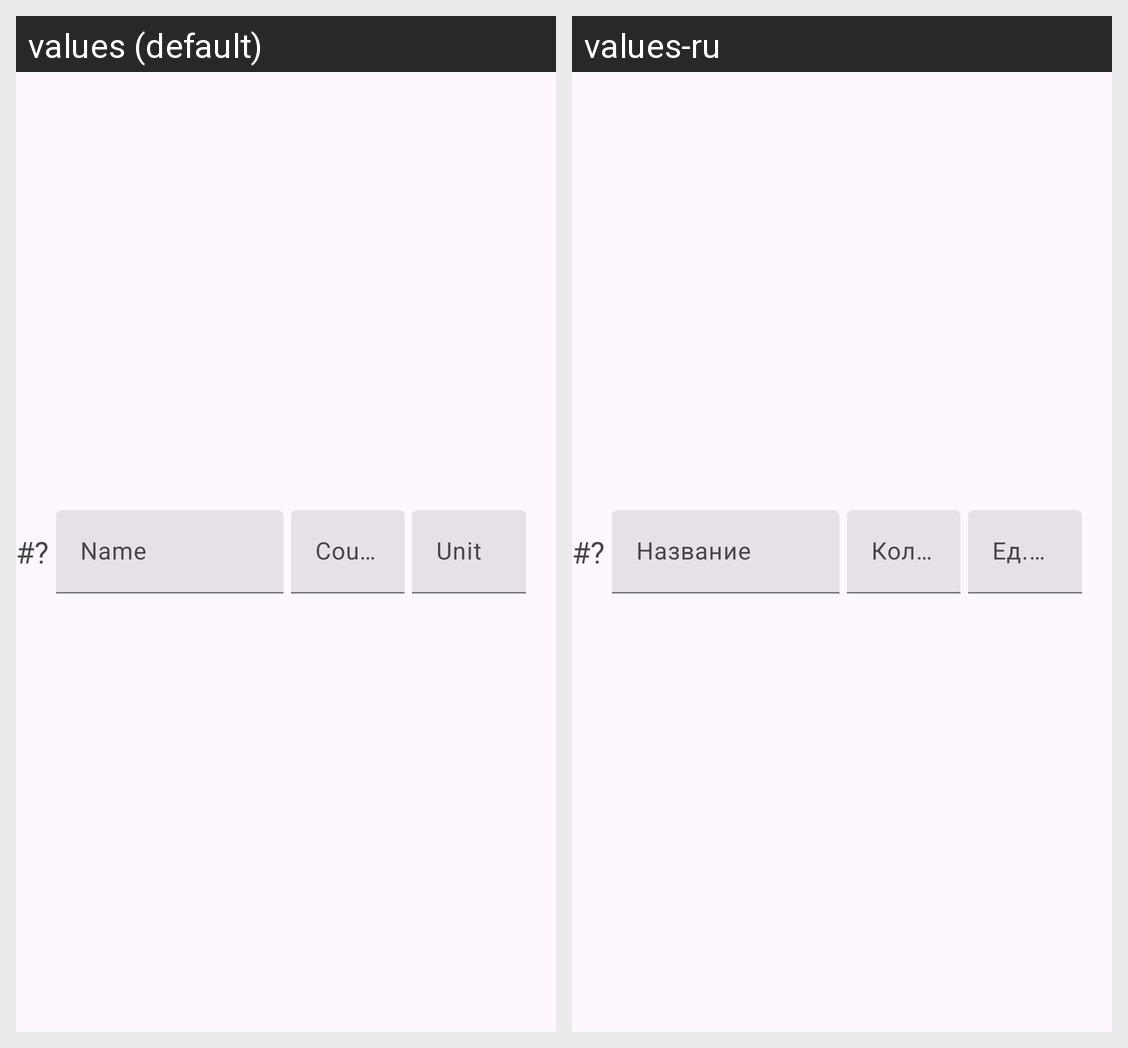

The same Android screen rendered under two of its app's locales, left to right. List the strings drawn on it with the default value and each locale's translation.
Android screen res/layout/ingredient.xml rendered under 2 locales, left to right: values (default), values-ru. Device: Nexus 5 (rendered at 1080×1920; each locale shown at half size, 540×960, under a caption strip naming it); theme Theme.MyApplication.
Strings drawn on this screen, with the default value and each locale's value (text and hints the layout hard-codes, and strings that could not be matched under every locale, appear in the picture but are not listed):

ingredientName
  values: Name
  values-ru: Название

ingredientCount
  values: Count
  values-ru: Кол-во

ingredientUnit
  values: Unit
  values-ru: Ед. изм.
